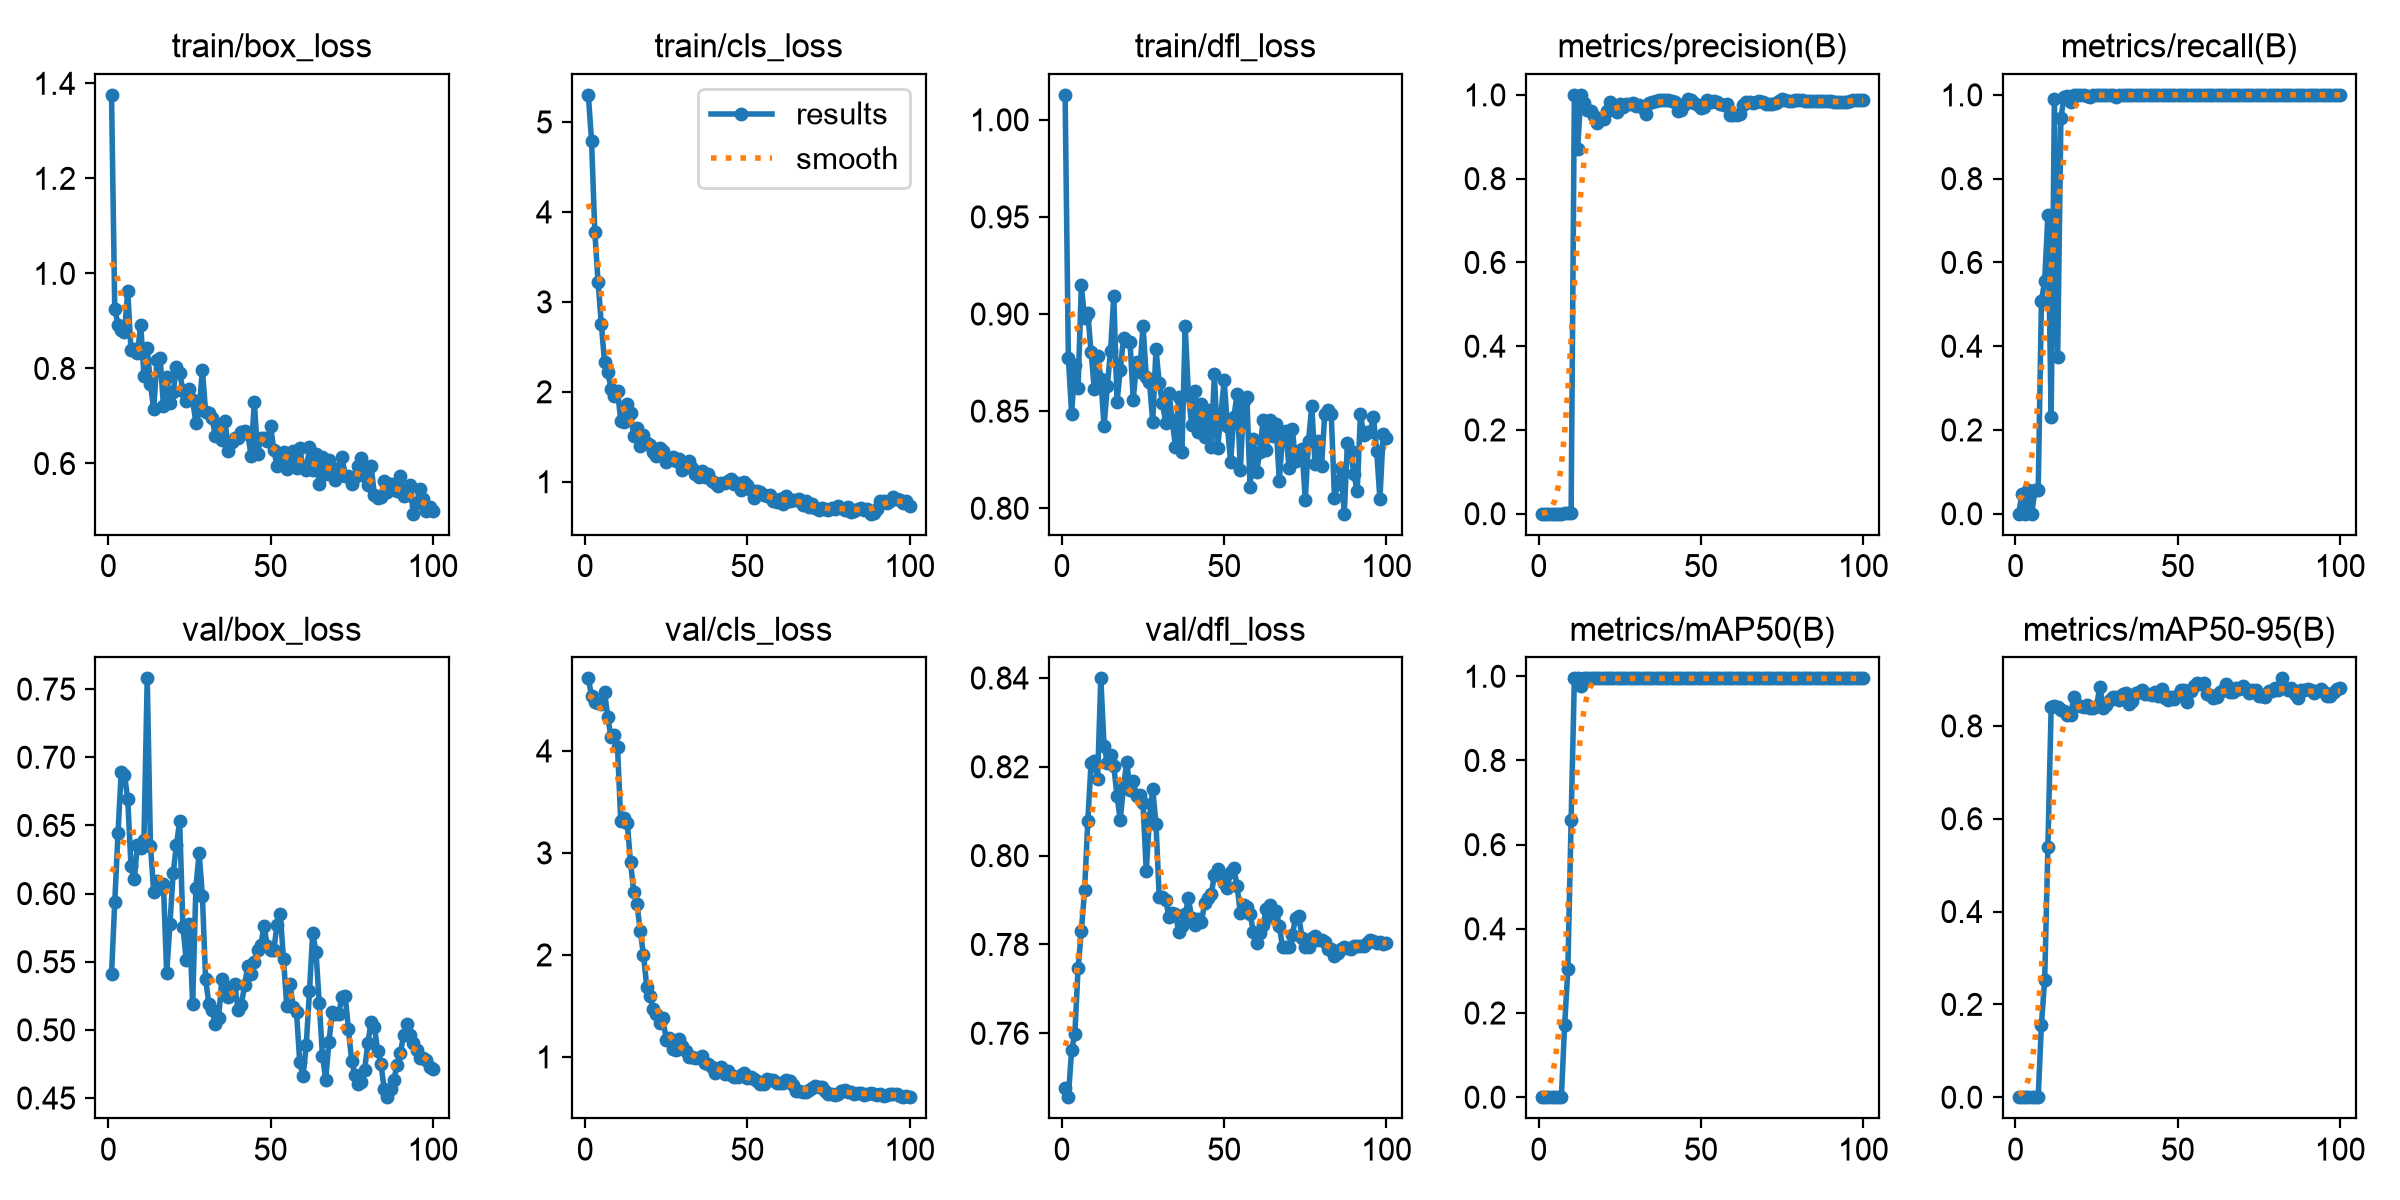

Data behind this chart, as committed beside it:
epoch, time, train/box_loss, train/cls_loss, train/dfl_loss, metrics/precision(B), metrics/recall(B), metrics/mAP50(B), metrics/mAP50-95(B), val/box_loss, val/cls_loss, val/dfl_loss, lr/pg0, lr/pg1, lr/pg2
1, 13.65, 1.376, 5.302, 1.013, 0, 0, 0, 0, 0.5408, 4.711, 0.7477, 0.0001143, 0.0001143, 0.0001143
2, 16.2, 0.9261, 4.791, 0.8775, 0.00017, 0.04762, 0.00017, 2e-05, 0.5937, 4.538, 0.7456, 0.0002405, 0.0002405, 0.0002405
3, 18.46, 0.8915, 3.779, 0.8487, 0, 0, 0, 0, 0.6441, 4.477, 0.7562, 0.0003642, 0.0003642, 0.0003642
4, 20.72, 0.8818, 3.226, 0.8738, 0.00013, 0.05556, 5e-05, 1e-05, 0.6893, 4.466, 0.7599, 0.0004853, 0.0004853, 0.0004853
5, 22.96, 0.8772, 2.759, 0.8621, 0, 0, 0, 0, 0.687, 4.459, 0.7748, 0.0006039, 0.0006039, 0.0006039
6, 25.24, 0.9626, 2.332, 0.9149, 0.00014, 0.05556, 4e-05, 1e-05, 0.6694, 4.578, 0.7831, 0.0007199, 0.0007199, 0.0007199
7, 27.47, 0.8384, 2.225, 0.8978, 0.00016, 0.05556, 3e-05, 0, 0.6204, 4.331, 0.7922, 0.0008334, 0.0008334, 0.0008334
8, 29.69, 0.8406, 2.031, 0.9003, 0.00197, 0.5079, 0.1715, 0.1565, 0.6103, 4.135, 0.8078, 0.0009443, 0.0009443, 0.0009443
9, 31.91, 0.8329, 1.955, 0.8804, 0.00205, 0.5556, 0.3037, 0.2535, 0.636, 4.161, 0.8209, 0.001053, 0.001053, 0.001053
10, 34.1, 0.8923, 2.01, 0.8613, 0.00268, 0.7143, 0.6576, 0.5392, 0.6334, 4.034, 0.8214, 0.001158, 0.001158, 0.001158
11, 36.37, 0.7836, 1.678, 0.8783, 1, 0.2314, 0.995, 0.8411, 0.6393, 3.313, 0.8172, 0.001262, 0.001262, 0.001262
12, 38.55, 0.8438, 1.659, 0.8668, 0.8705, 0.9896, 0.995, 0.8435, 0.7579, 3.347, 0.8399, 0.001273, 0.001273, 0.001273
13, 40.72, 0.7669, 1.863, 0.8422, 1, 0.3747, 0.978, 0.8406, 0.6352, 3.298, 0.8247, 0.001259, 0.001259, 0.001259
14, 42.9, 0.7143, 1.767, 0.8628, 0.9814, 0.9449, 0.995, 0.8343, 0.6015, 2.907, 0.8209, 0.001245, 0.001245, 0.001245
15, 45.13, 0.8176, 1.512, 0.8811, 0.9647, 0.9957, 0.995, 0.8314, 0.6094, 2.621, 0.8226, 0.001231, 0.001231, 0.001231
16, 47.32, 0.8215, 1.598, 0.9092, 0.9612, 0.9967, 0.995, 0.8238, 0.6039, 2.499, 0.8202, 0.001217, 0.001217, 0.001217
17, 49.52, 0.7212, 1.4, 0.8548, 0.9503, 0.9832, 0.995, 0.8236, 0.6069, 2.234, 0.8134, 0.001203, 0.001203, 0.001203
18, 51.75, 0.7823, 1.524, 0.8711, 0.9328, 1, 0.995, 0.8624, 0.5415, 2.002, 0.8081, 0.001189, 0.001189, 0.001189
19, 53.98, 0.7269, 1.429, 0.8877, 0.9428, 1, 0.995, 0.8452, 0.5778, 1.688, 0.8156, 0.001174, 0.001174, 0.001174
20, 56.19, 0.7501, 1.413, 0.8859, 0.9415, 1, 0.995, 0.8429, 0.615, 1.593, 0.8211, 0.00116, 0.00116, 0.00116
21, 58.38, 0.8024, 1.333, 0.8858, 0.9624, 1, 0.995, 0.8411, 0.6354, 1.468, 0.8147, 0.001146, 0.001146, 0.001146
22, 60.57, 0.7912, 1.283, 0.8558, 0.9831, 0.9963, 0.995, 0.8455, 0.6531, 1.418, 0.8169, 0.001132, 0.001132, 0.001132
23, 62.78, 0.753, 1.378, 0.8751, 0.9721, 0.9948, 0.995, 0.8385, 0.5757, 1.329, 0.8135, 0.001118, 0.001118, 0.001118
24, 64.98, 0.731, 1.338, 0.8702, 0.9583, 1, 0.995, 0.8378, 0.5516, 1.381, 0.8136, 0.001104, 0.001104, 0.001104
25, 67.16, 0.756, 1.214, 0.894, 0.9775, 1, 0.995, 0.8428, 0.578, 1.163, 0.8118, 0.001089, 0.001089, 0.001089
26, 69.36, 0.7327, 1.257, 0.8678, 0.9709, 1, 0.995, 0.8848, 0.519, 1.181, 0.7965, 0.001075, 0.001075, 0.001075
27, 71.69, 0.6856, 1.277, 0.865, 0.9792, 1, 0.995, 0.8381, 0.6043, 1.079, 0.8085, 0.001061, 0.001061, 0.001061
28, 75.01, 0.7135, 1.234, 0.8444, 0.9772, 1, 0.995, 0.844, 0.63, 1.063, 0.8149, 0.001047, 0.001047, 0.001047
29, 77.99, 0.7968, 1.249, 0.8818, 0.9803, 1, 0.995, 0.8567, 0.5985, 1.172, 0.8072, 0.001033, 0.001033, 0.001033
30, 80.89, 0.7089, 1.129, 0.8645, 0.9734, 0.9988, 0.995, 0.8626, 0.537, 1.107, 0.7907, 0.001019, 0.001019, 0.001019
31, 83.87, 0.7056, 1.197, 0.854, 0.9758, 0.9959, 0.995, 0.8631, 0.5192, 1.057, 0.7907, 0.001005, 0.001005, 0.001005
32, 86.96, 0.695, 1.226, 0.8441, 0.9698, 1, 0.995, 0.8555, 0.5144, 0.9992, 0.79, 0.0009904, 0.0009904, 0.0009904
33, 89.49, 0.6584, 1.153, 0.8595, 0.9543, 1, 0.995, 0.868, 0.5045, 1.003, 0.7862, 0.0009763, 0.0009763, 0.0009763
34, 92.37, 0.6815, 1.09, 0.8454, 0.9804, 1, 0.995, 0.8701, 0.5089, 0.993, 0.7871, 0.0009621, 0.0009621, 0.0009621
35, 95.87, 0.6494, 1.051, 0.8317, 0.9838, 1, 0.995, 0.847, 0.5372, 0.9939, 0.7869, 0.000948, 0.000948, 0.000948
36, 99.09, 0.6893, 1.124, 0.8573, 0.9845, 1, 0.995, 0.8539, 0.5257, 1.01, 0.7828, 0.0009339, 0.0009339, 0.0009339
37, 103.2, 0.6254, 1.053, 0.8288, 0.9885, 1, 0.995, 0.8716, 0.5241, 0.9386, 0.7841, 0.0009197, 0.0009197, 0.0009197
38, 107, 0.6449, 1.09, 0.8938, 0.9873, 1, 0.995, 0.8734, 0.5317, 0.9285, 0.7869, 0.0009056, 0.0009056, 0.0009056
39, 110.9, 0.653, 1.006, 0.8583, 0.9867, 1, 0.995, 0.8783, 0.5337, 0.9022, 0.7903, 0.0008914, 0.0008914, 0.0008914
40, 114.5, 0.6536, 0.9834, 0.8428, 0.9888, 1, 0.995, 0.8691, 0.5148, 0.8376, 0.786, 0.0008773, 0.0008773, 0.0008773
41, 117.9, 0.6666, 0.9548, 0.8605, 0.9862, 1, 0.995, 0.8682, 0.5185, 0.8698, 0.7844, 0.0008631, 0.0008631, 0.0008631
42, 121.2, 0.6683, 0.9908, 0.8394, 0.9823, 1, 0.995, 0.8677, 0.5326, 0.8981, 0.7856, 0.000849, 0.000849, 0.000849
43, 124.6, 0.6615, 0.9904, 0.8537, 0.9619, 1, 0.995, 0.8732, 0.547, 0.837, 0.785, 0.0008348, 0.0008348, 0.0008348
44, 127.9, 0.6163, 1.009, 0.8365, 0.9632, 1, 0.995, 0.8637, 0.5407, 0.8642, 0.7893, 0.0008207, 0.0008207, 0.0008207
45, 131.3, 0.7296, 1.033, 0.8504, 0.9791, 1, 0.995, 0.8801, 0.5494, 0.8265, 0.7904, 0.0008065, 0.0008065, 0.0008065
46, 134.5, 0.6205, 0.9713, 0.8316, 0.989, 1, 0.995, 0.8608, 0.5583, 0.7997, 0.7913, 0.0007924, 0.0007924, 0.0007924
47, 138.3, 0.6537, 0.9843, 0.8693, 0.9878, 1, 0.995, 0.8567, 0.5621, 0.8075, 0.7956, 0.0007782, 0.0007782, 0.0007782
48, 141.9, 0.6534, 0.9045, 0.8312, 0.9804, 1, 0.995, 0.8619, 0.5762, 0.818, 0.7969, 0.0007641, 0.0007641, 0.0007641
49, 145.3, 0.6464, 0.9961, 0.8481, 0.9757, 1, 0.995, 0.858, 0.5616, 0.8386, 0.7955, 0.0007499, 0.0007499, 0.0007499
50, 148.8, 0.6783, 0.9624, 0.866, 0.9692, 1, 0.995, 0.8676, 0.5585, 0.7926, 0.7938, 0.0007358, 0.0007358, 0.0007358
51, 152.3, 0.6294, 0.9054, 0.8425, 0.97, 1, 0.995, 0.8777, 0.5584, 0.8007, 0.7928, 0.0007216, 0.0007216, 0.0007216
52, 155.7, 0.5948, 0.8186, 0.8238, 0.9868, 1, 0.995, 0.8778, 0.5771, 0.7847, 0.7964, 0.0007075, 0.0007075, 0.0007075
53, 159.1, 0.6084, 0.8968, 0.8472, 0.9836, 1, 0.995, 0.8522, 0.5851, 0.7602, 0.7971, 0.0006934, 0.0006934, 0.0006934
54, 162.5, 0.6244, 0.8894, 0.8587, 0.9848, 1, 0.995, 0.8748, 0.5518, 0.7316, 0.7932, 0.0006792, 0.0006792, 0.0006792
55, 166, 0.5884, 0.8504, 0.8195, 0.9819, 1, 0.995, 0.8866, 0.5175, 0.7334, 0.787, 0.0006651, 0.0006651, 0.0006651
56, 169.4, 0.612, 0.8464, 0.855, 0.9776, 1, 0.995, 0.8931, 0.5334, 0.7787, 0.7888, 0.0006509, 0.0006509, 0.0006509
57, 172.9, 0.6256, 0.8527, 0.8572, 0.9768, 1, 0.995, 0.891, 0.5171, 0.7759, 0.7883, 0.0006368, 0.0006368, 0.0006368
58, 176.4, 0.5913, 0.7891, 0.8109, 0.9785, 1, 0.995, 0.8924, 0.5129, 0.7692, 0.7869, 0.0006226, 0.0006226, 0.0006226
59, 179.6, 0.6319, 0.7747, 0.8354, 0.9528, 1, 0.995, 0.8683, 0.4764, 0.7486, 0.7828, 0.0006085, 0.0006085, 0.0006085
60, 182.9, 0.5921, 0.8025, 0.8186, 0.9525, 1, 0.995, 0.8672, 0.466, 0.7396, 0.7803, 0.0005943, 0.0005943, 0.0005943
... 40 more rows
